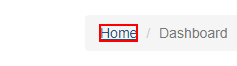
Task: Performer Process
Workflow: System1_NavigateToDashboard

Step 1: click on the link 'Home' in window 'ACME System 1*' (chrome.exe)
